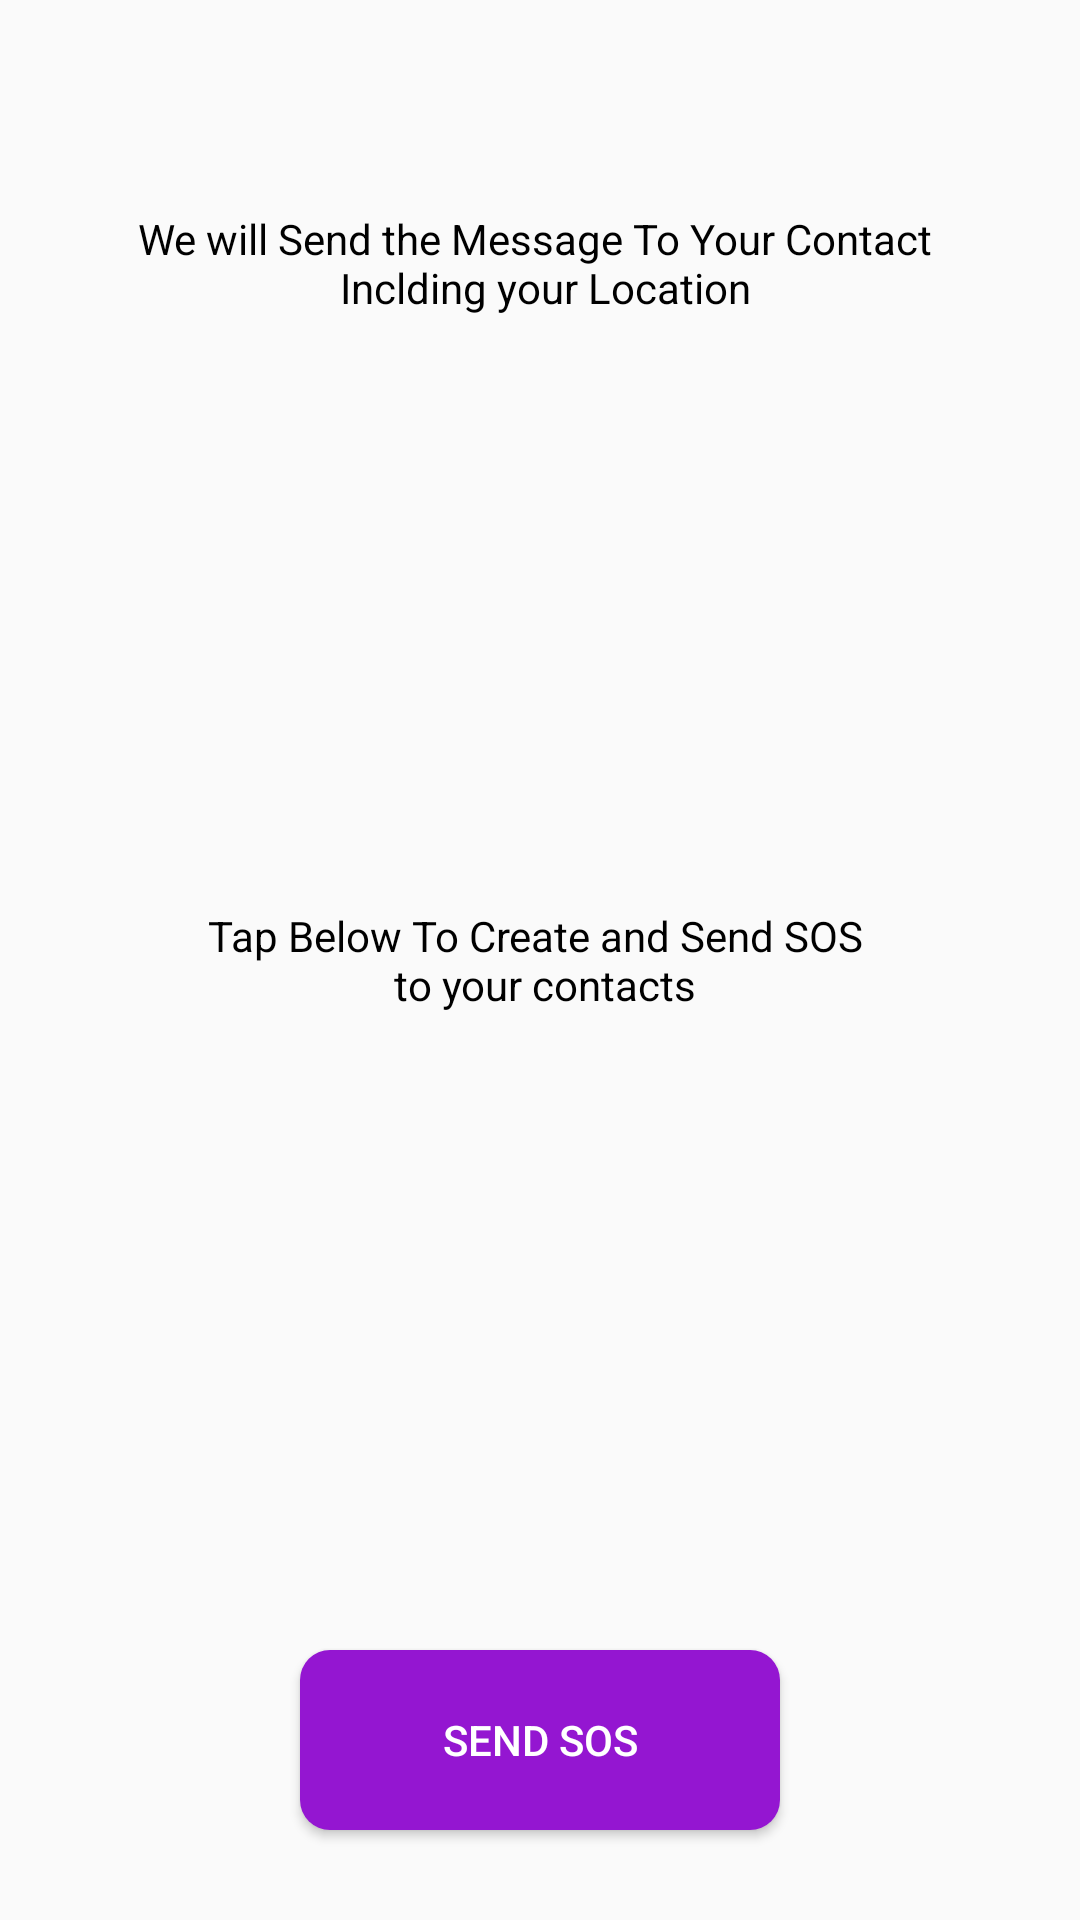

Layout XML and referenced resources for this Android screen:
<!-- AndroidManifest.xml: application theme AppTheme -->
<!-- res/layout/fragment__home.xml -->
<?xml version="1.0" encoding="utf-8"?>
<RelativeLayout xmlns:android="http://schemas.android.com/apk/res/android"
    xmlns:app="http://schemas.android.com/apk/res-auto"
    xmlns:tools="http://schemas.android.com/tools"
    android:layout_width="match_parent"
    android:layout_height="match_parent"
    tools:context=".Fragment_Home">

    <RelativeLayout
        android:id="@+id/user_message_layout"
        android:layout_width="match_parent"
        android:layout_height="match_parent"
        android:layout_centerInParent="true"
        tools:ignore="UselessParent">

        <TextView
            android:id="@+id/first_message"
            android:layout_width="match_parent"
            android:layout_height="wrap_content"
            android:layout_alignParentTop="true"
            android:layout_marginTop="70dp"
            android:gravity="center"
            android:text="@string/first_message_in_home"
            android:textColor="@color/black"
             />

        <TextView
            android:layout_width="match_parent"
            android:layout_height="wrap_content"
            android:layout_centerInParent="true"
            android:gravity="center"
            android:text="@string/seccond_message_in_home"
            android:textColor="@color/black"
            />

        <androidx.appcompat.widget.AppCompatButton
            android:id="@+id/alert_button"
            android:layout_width="match_parent"
            android:layout_height="60dp"
            android:layout_alignParentBottom="true"
            android:layout_marginLeft="100dp"
            android:layout_marginRight="100dp"
            android:layout_marginBottom="30dp"
            android:background="@drawable/action_round_button"
            android:text="@string/send_sos"
            android:textColor="@color/white" />

    </RelativeLayout>

</RelativeLayout>
<!-- resources referenced by this layout -->
<resources>
  <color name="black">#000000</color>
  <color name="white">#FFFFFF</color>
  <!-- drawable action_round_button (drawable) -->
  <?xml version="1.0" encoding="utf-8"?>
  <ripple xmlns:android="http://schemas.android.com/apk/res/android"
      android:color="@color/white">
      <item android:id="@+id/background">
          <shape
              android:shape="rectangle">
              |<solid android:color="@color/colorPrimary"/>
              <corners android:bottomRightRadius="10dp"
                  android:topRightRadius="10dp"
                  android:bottomLeftRadius="10dp"
                  android:topLeftRadius="10dp"/>
          </shape>
      </item>
  </ripple>
  <string name="first_message_in_home">We will Send the Message To Your Contact \n Inclding your Location</string>
  <string name="seccond_message_in_home">Tap Below To Create and Send SOS \n to your contacts</string>
  <string name="send_sos">Send SOS</string>
  <style name="AppTheme" parent="Theme.Design.Light.NoActionBar">
          
          <item name="colorPrimary">@color/colorPrimary</item>
          <item name="colorAccent">@color/colorAccent</item>
      </style>
  <color name="colorPrimary">#9416D1</color>
  <color name="colorAccent">#03DAC5</color>
</resources>
